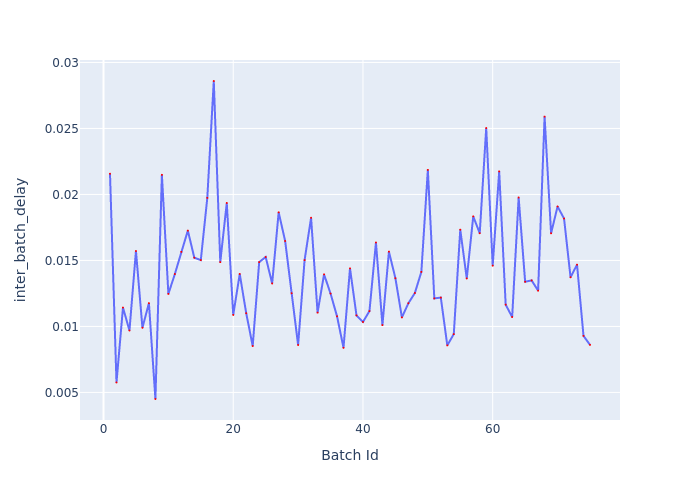

The data file committed next to this chart (first rows):
Batch Id, inter_batch_delay
1, 0.02157
2, 0.005754
3, 0.01143
4, 0.009692
5, 0.01572
6, 0.009901
7, 0.01176
8, 0.004503
9, 0.02148
10, 0.01247
11, 0.01397
12, 0.01565
13, 0.01726
14, 0.01521
15, 0.01503
16, 0.01974
17, 0.02859
18, 0.01487
19, 0.01935
20, 0.01087
21, 0.01397
22, 0.011
23, 0.008516
24, 0.01487
25, 0.01526
26, 0.01326
27, 0.01865
28, 0.01647
29, 0.01251
30, 0.008595
31, 0.01503
32, 0.01823
33, 0.01105
34, 0.01394
35, 0.01249
36, 0.01077
37, 0.008383
38, 0.0144
39, 0.01084
40, 0.01034
41, 0.01116
42, 0.01636
43, 0.0101
44, 0.01567
45, 0.01365
46, 0.01069
47, 0.01176
48, 0.01253
49, 0.01413
50, 0.02186
51, 0.01212
52, 0.01219
53, 0.008565
54, 0.009419
55, 0.01733
56, 0.01363
57, 0.01834
58, 0.01706
59, 0.02503
60, 0.0146
... 15 more rows
